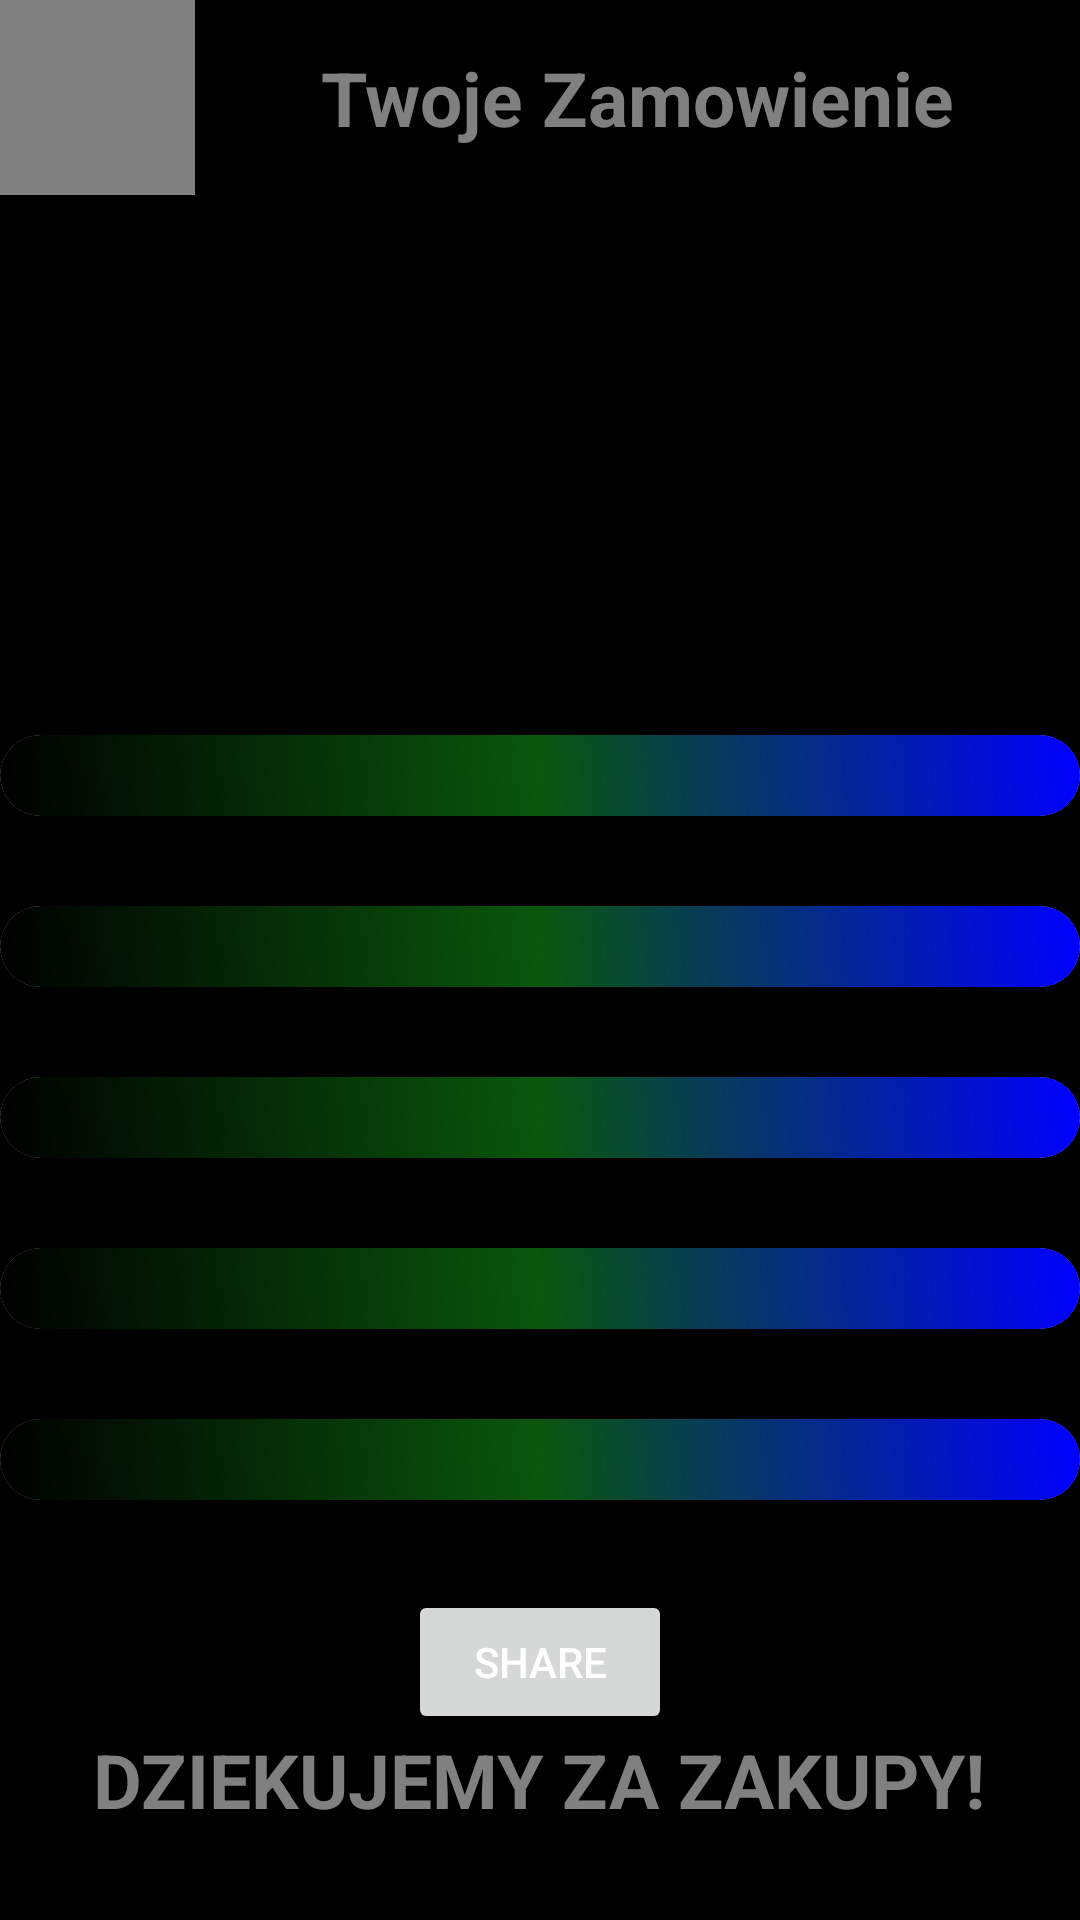

Reconstruct the res/layout file that produces this screen, plus the resources it refers to.
<!-- AndroidManifest.xml: application theme Theme.ProjektZaliczeniowy2 -->
<!-- res/layout/home4_fragment.xml -->
<?xml version="1.0" encoding="utf-8"?>
<RelativeLayout xmlns:android="http://schemas.android.com/apk/res/android"
    android:layout_width="match_parent"
    android:layout_height="match_parent"
    xmlns:app="http://schemas.android.com/apk/res-auto"
    android:background="@color/black">

    <RelativeLayout
        android:layout_width="match_parent"
        android:layout_height="wrap_content"
        android:id="@+id/podmenu">

        <ImageButton
            android:layout_width="65dp"
            android:layout_height="65dp"
            android:src="@drawable/ic_baseline_arrow_back_24"
            android:id="@+id/imagebutton"
            android:background="#808080"/>

        <RelativeLayout
            android:layout_width="match_parent"
            android:layout_toRightOf="@+id/imagebutton"
            android:layout_height="65dp">
            <TextView
                android:id="@+id/home"
                android:layout_width="wrap_content"
                android:layout_height="wrap_content"
                android:layout_centerHorizontal="true"
                android:textSize="25sp"
                android:textAlignment="center"
                android:layout_centerVertical="true"
                android:gravity="center"
                android:textStyle="bold"
                android:text="@string/twoje_zamowienie"
                android:textColor="#808080"/>
        </RelativeLayout>
    </RelativeLayout>

    <RelativeLayout
        android:layout_width="match_parent"
        android:layout_height="match_parent"
        android:layout_below="@+id/podmenu"
        android:layout_marginTop="20dp">

        <ImageView
            android:layout_width="wrap_content"
            android:id="@+id/zdjecieZakupu"
            android:layout_marginTop="30dp"
            android:layout_centerHorizontal="true"
            android:layout_height="100dp"/>

        <androidx.cardview.widget.CardView
            android:layout_width="match_parent"
            android:layout_height="wrap_content"
            app:cardCornerRadius="15dp"
            android:layout_below="@+id/zdjecieZakupu"
            app:cardMaxElevation="10dp"
            android:layout_marginTop="30dp"
            android:id="@+id/card1">
            <RelativeLayout
                android:layout_width="match_parent"
                android:layout_height="match_parent"
                android:background="@drawable/gradient">
                <TextView
                    android:layout_width="match_parent"
                    android:layout_height="wrap_content"
                    android:textAlignment="center"
                    android:gravity="center"
                    android:textSize="20sp"
                    android:textColor="#808080"
                    android:id="@+id/zamowienie"
                    />
            </RelativeLayout>
        </androidx.cardview.widget.CardView>

        <androidx.cardview.widget.CardView
            android:layout_width="match_parent"
            android:layout_height="wrap_content"
            app:cardCornerRadius="15dp"
            app:cardMaxElevation="10dp"
            android:layout_marginTop="30dp"
            android:layout_below="@+id/card1"
            android:id="@+id/card2">
        <RelativeLayout
            android:layout_width="match_parent"
            android:layout_height="match_parent"
            android:background="@drawable/gradient">
            <TextView
                android:layout_width="match_parent"
                android:layout_height="wrap_content"
                android:textSize="20sp"
                android:gravity="center"
                android:textAlignment="center"
                android:textColor="#808080"
                android:id="@+id/cenaZaZamowienie"
                />
        </RelativeLayout>
        </androidx.cardview.widget.CardView>

        <androidx.cardview.widget.CardView
            android:layout_width="match_parent"
            android:layout_height="wrap_content"
            app:cardCornerRadius="15dp"
            app:cardMaxElevation="10dp"
            android:id="@+id/card3"
            android:layout_marginTop="30dp"
            android:layout_below="@id/card2">
        <RelativeLayout
            android:layout_width="match_parent"
            android:layout_height="match_parent"
            android:background="@drawable/gradient">
            <TextView
                android:layout_width="match_parent"
                android:layout_height="wrap_content"
                android:gravity="center"
                android:textAlignment="center"
                android:textSize="20sp"
                android:textColor="#808080"
                android:id="@+id/iloscZamowienia"
                />
        </RelativeLayout>
        </androidx.cardview.widget.CardView>


        <androidx.cardview.widget.CardView
            android:layout_width="match_parent"
            android:layout_height="wrap_content"
            app:cardCornerRadius="15dp"
            app:cardMaxElevation="10dp"
            android:layout_marginTop="30dp"
            android:id="@+id/card4"
            android:layout_below="@id/card3">
        <RelativeLayout
            android:layout_width="match_parent"
            android:layout_height="match_parent"
            android:background="@drawable/gradient">
            <TextView
                android:layout_width="match_parent"
                android:layout_height="wrap_content"
                android:gravity="center"
                android:textSize="20sp"
                android:textAlignment="center"
                android:textColor="#808080"
                android:id="@+id/uzytkownik"
                />
        </RelativeLayout>
        </androidx.cardview.widget.CardView>

        <androidx.cardview.widget.CardView
            android:layout_width="match_parent"
            android:layout_height="wrap_content"
            app:cardCornerRadius="15dp"
            app:cardMaxElevation="10dp"
            android:layout_marginTop="30dp"
            android:id="@+id/card5"
            android:layout_below="@id/card4">
            <RelativeLayout
                android:layout_width="match_parent"
                android:layout_height="match_parent"
                android:background="@drawable/gradient">
                <TextView
                    android:layout_width="match_parent"
                    android:layout_height="wrap_content"
                    android:gravity="center"
                    android:textSize="20sp"
                    android:textAlignment="center"
                    android:textColor="#808080"
                    android:id="@+id/dataZamowienia"
                    />
            </RelativeLayout>
        </androidx.cardview.widget.CardView>

        <Button
            android:layout_width="wrap_content"
            android:layout_height="wrap_content"
            android:layout_below="@+id/card5"
            android:layout_centerHorizontal="true"
            android:layout_marginTop="30dp"
            android:text="@string/share"
            android:id="@+id/share"/>









        <TextView
            android:layout_width="wrap_content"
            android:layout_height="wrap_content"
            android:layout_centerHorizontal="true"
            android:layout_marginBottom="30dp"
            android:layout_alignParentBottom="true"
            android:id="@+id/dziekujemy"
            android:textColor="#808080"
            android:text="@string/dziekujemy_za_zakup"
            android:textStyle="bold"
            android:layout_marginTop="10dp"
            android:textSize="25sp"/>
    </RelativeLayout>


</RelativeLayout>
<!-- resources referenced by this layout -->
<resources>
  <!-- drawable gradient (drawable) -->
  <?xml version="1.0" encoding="utf-8"?>
  <shape xmlns:android="http://schemas.android.com/apk/res/android"
      android:shape="rectangle">
  
      <gradient
          android:startColor="#000000"
          android:endColor="#0000FF"
          android:angle="45"
          android:centerColor="#0A570D" />
  
  
  
  
  </shape>
  <string name="dziekujemy_za_zakup">DZIEKUJEMY ZA ZAKUPY!</string>
  <string name="share">share</string>
  <string name="twoje_zamowienie">Twoje Zamowienie</string>
  <style name="Theme.ProjektZaliczeniowy2" parent="Theme.MaterialComponents.DayNight.DarkActionBar">
          
          <item name="colorPrimary">@color/purple_500</item>
          <item name="colorPrimaryVariant">@color/purple_700</item>
          <item name="colorOnPrimary">@color/black</item>
          
          <item name="colorSecondary">@color/teal_200</item>
          <item name="colorSecondaryVariant">@color/teal_700</item>
          <item name="colorOnSecondary">@color/black</item>
          
          <item name="android:statusBarColor">?attr/colorPrimaryVariant</item>
          
          <item name="textFillColor">@color/black</item>
          <item name="windowActionBar">false</item>
          <item name="windowNoTitle">true</item>
          <item name="android:textColor">@color/white</item>
          <item name="backgroundColor">@color/black</item>
          <item name="background">@color/black</item>
      </style>
  <!-- not gathered from this repository: default colours our renderer supplied (Android Studio template values) -->
  <color name="purple_500">#FF6200EE</color>
  <color name="purple_700">#FF3700B3</color>
  <color name="teal_200">#FF03DAC5</color>
  <color name="teal_700">#FF018786</color>
  <color name="black">#FF000000</color>
  <color name="white">#FFFFFFFF</color>
</resources>
